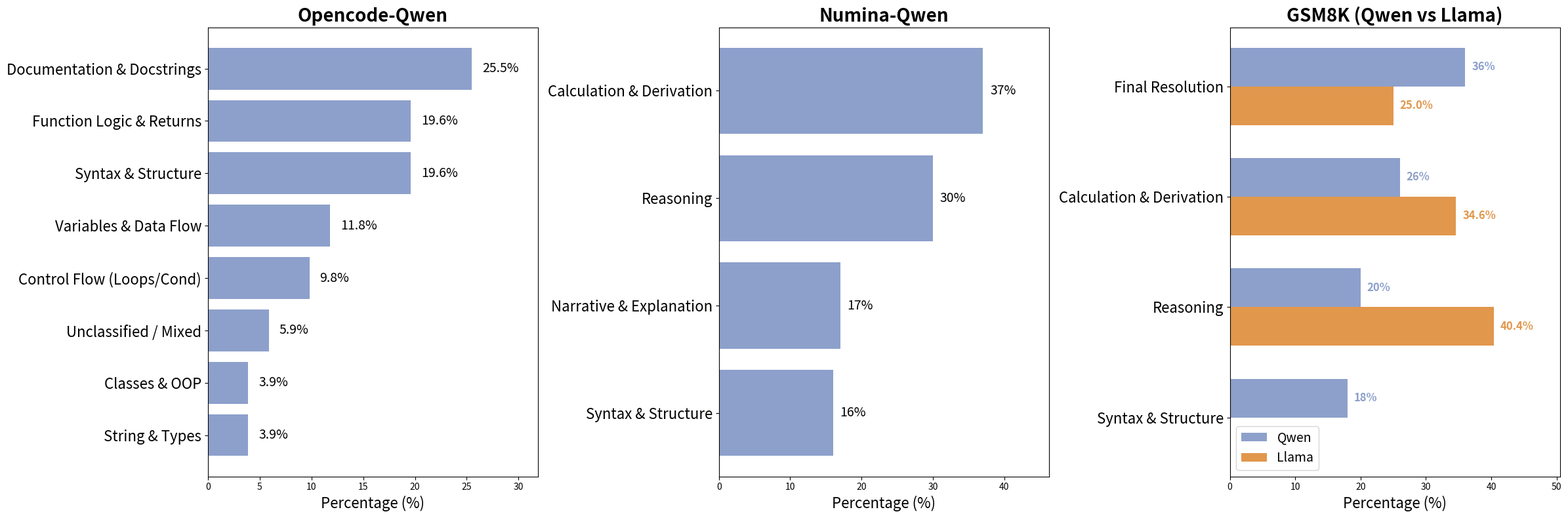

Reproduce this figure in Python.
import matplotlib.pyplot as plt
import numpy as np

# Data Setup
data_raw = {
    "opencodeinstruct-qwen": {
        "categories": [
            "Documentation & Docstrings",
            "Function Logic & Returns",
            "General Syntax & Structure",
            "Variables & Data Flow",
            "Control Flow (Loops/Cond)",
            "Unclassified / Mixed",
            "Classes & OOP",
            "String & Types",
        ],
        "percentages": [25.5, 19.6, 19.6, 11.8, 9.8, 5.9, 3.9, 3.9],
    },
    "numina-qwen": {
        "categories": [
            "Derivation & Calculation",
            "Reasoning & Logic",
            "Narrative & Explanation",
            "Syntax & Formatting",
        ],
        "percentages": [37, 30, 17, 16],
    },
    "gsm8k-qwen": {
        "categories": [
            "Final Answer Resolution",
            "Intermediate Calculation",
            "Reasoning & Context",
            "Structural & Syntax",
        ],
        "percentages": [36, 26, 20, 18],
    },
    "gsm8k-llama": {
        "categories": ["Reasoning Process", "Results & Units", "Final Resolution"],
        "percentages": [40.4, 34.6, 25.0],
    },
}

# Unification Mapping
mapping = {
    "Reasoning & Logic": "Reasoning",
    "Reasoning & Context": "Reasoning",
    "Reasoning Process": "Reasoning",
    "Final Answer Resolution": "Final Resolution",
    "General Syntax & Structure": "Syntax & Structure",
    "Syntax & Formatting": "Syntax & Structure",
    "Structural & Syntax": "Syntax & Structure",
    "Derivation & Calculation": "Calculation & Derivation",
    "Intermediate Calculation": "Calculation & Derivation",
    "Results & Units": "Calculation & Derivation",
}

# --- Data Preparation Logic ---
plot_data = []

# 1. Opencode
cats = [mapping.get(c, c) for c in data_raw["opencodeinstruct-qwen"]["categories"]]
vals = data_raw["opencodeinstruct-qwen"]["percentages"]
plot_data.append(
    {
        "title": "Opencode-Qwen",
        "categories": cats,
        "series": [{"name": "Qwen", "values": vals, "color": "#8DA0CB"}],
    }
)

# 2. Numina
cats = [mapping.get(c, c) for c in data_raw["numina-qwen"]["categories"]]
vals = data_raw["numina-qwen"]["percentages"]
plot_data.append(
    {
        "title": "Numina-Qwen",
        "categories": cats,
        "series": [{"name": "Qwen", "values": vals, "color": "#8DA0CB"}],
    }
)

# 3. GSM8K (Grouped)
# Unite categories
qwen_map = {
    mapping.get(c, c): v
    for c, v in zip(
        data_raw["gsm8k-qwen"]["categories"], data_raw["gsm8k-qwen"]["percentages"]
    )
}
llama_map = {
    mapping.get(c, c): v
    for c, v in zip(
        data_raw["gsm8k-llama"]["categories"], data_raw["gsm8k-llama"]["percentages"]
    )
}
all_cats = list(set(qwen_map.keys()) | set(llama_map.keys()))
all_cats.sort(key=lambda x: qwen_map.get(x, 0), reverse=True)  # Sort by Qwen value

plot_data.append(
    {
        "title": "GSM8K (Qwen vs Llama)",
        "categories": all_cats,
        "series": [
            {
                "name": "Qwen",
                "values": [qwen_map.get(c, 0) for c in all_cats],
                "color": "#8DA0CB",
            },
            {
                "name": "Llama",
                "values": [llama_map.get(c, 0) for c in all_cats],
                "color": "#E1974C",
            },
        ],
    }
)

# --- Plotting ---
fig, axes = plt.subplots(1, 3, figsize=(24, 8))
axes = axes.flatten()

for i, data in enumerate(plot_data):
    ax = axes[i]
    y_pos = np.arange(len(data["categories"]))

    # Handle Grouped Bars (GSM8K)
    if len(data["series"]) > 1:
        height = 0.35
        # Qwen (Top offset)
        bars1 = ax.barh(
            y_pos - height / 2,
            data["series"][0]["values"],
            height,
            label=data["series"][0]["name"],
            color=data["series"][0]["color"],
        )
        # Llama (Bottom offset)
        bars2 = ax.barh(
            y_pos + height / 2,
            data["series"][1]["values"],
            height,
            label=data["series"][1]["name"],
            color=data["series"][1]["color"],
        )

        # Add Values
        for bars in [bars1, bars2]:
            for bar in bars:
                if bar.get_width() > 0:
                    ax.text(
                        bar.get_width() + 1,
                        bar.get_y() + bar.get_height() / 2,
                        f"{bar.get_width()}%",
                        va="center",
                        ha="left",
                        fontsize=12,
                        fontweight="bold",
                        color=bar.get_facecolor(),
                    )
        ax.legend(fontsize=14)

    # Handle Single Bars
    else:
        bars = ax.barh(
            y_pos,
            data["series"][0]["values"],
            align="center",
            color=data["series"][0]["color"],
        )
        for bar in bars:
            ax.text(
                bar.get_width() + 1,
                bar.get_y() + bar.get_height() / 2,
                f"{bar.get_width()}%",
                va="center",
                ha="left",
                fontsize=14,
            )

    # Styling
    ax.invert_yaxis()
    ax.set_yticks(y_pos)
    ax.set_yticklabels(data["categories"], fontsize=16)
    ax.set_xlabel("Percentage (%)", fontsize=16)
    ax.set_title(data["title"], fontsize=20, fontweight="bold")

    # Adjust X-Limits
    all_vals = [v for s in data["series"] for v in s["values"]]
    ax.set_xlim(0, max(all_vals) * 1.25)

plt.tight_layout()
plt.savefig("n2g_patterns_label_stats.pdf", format="pdf", bbox_inches="tight")
plt.show()
